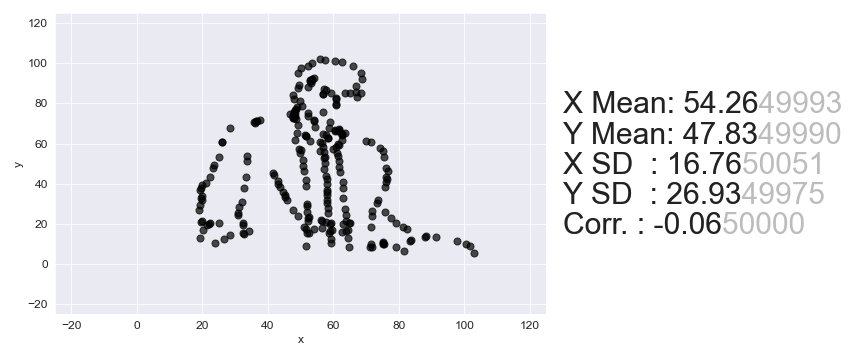

Values plotted in this chart, from the file beside it:
, x, y
0, 55.83, 102.1
1, 57.5, 101.7
2, 60.54, 101.2
3, 62.49, 100.4
4, 53.45, 100.2
5, 66.14, 98.58
6, 52.16, 98.41
7, 50, 97.65
8, 68.49, 95.02
9, 49.3, 94.94
10, 68.89, 92.22
11, 54.07, 92.42
12, 53.53, 92.15
13, 53.55, 91.85
14, 53.01, 91.58
15, 52.75, 91.29
16, 53.31, 90.94
17, 53.07, 90.35
18, 66.85, 88.69
19, 49.56, 89.07
20, 52.34, 88.25
21, 49.06, 87.88
22, 57.06, 86.97
23, 57.9, 86.6
24, 66.99, 85.6
25, 68.38, 85.19
26, 65.09, 85.13
27, 63.45, 84.95
28, 59.34, 84.95
29, 56.88, 84.83
30, 56.89, 84.52
31, 67.36, 83.42
32, 47.59, 83.99
33, 60.81, 82.69
34, 60.84, 82.07
35, 47.95, 82.12
36, 49.9, 81.36
37, 60.94, 79.91
38, 60.7, 79
39, 50.29, 78.87
40, 48.95, 78.05
41, 48.72, 77.14
42, 48.2, 76.57
43, 56.74, 75.61
44, 47.96, 75.66
45, 52.1, 75.04
46, 48.26, 75.02
47, 46.63, 74.84
48, 47.74, 74.45
49, 52.16, 73.81
50, 48.32, 73.79
51, 48.06, 73.5
52, 47.8, 73.21
53, 48.09, 72.88
54, 47.55, 72.62
55, 48.66, 72.22
56, 54.18, 71.5
57, 54.19, 71.19
58, 58.89, 70.53
59, 37.45, 71.53
... 190 more rows
